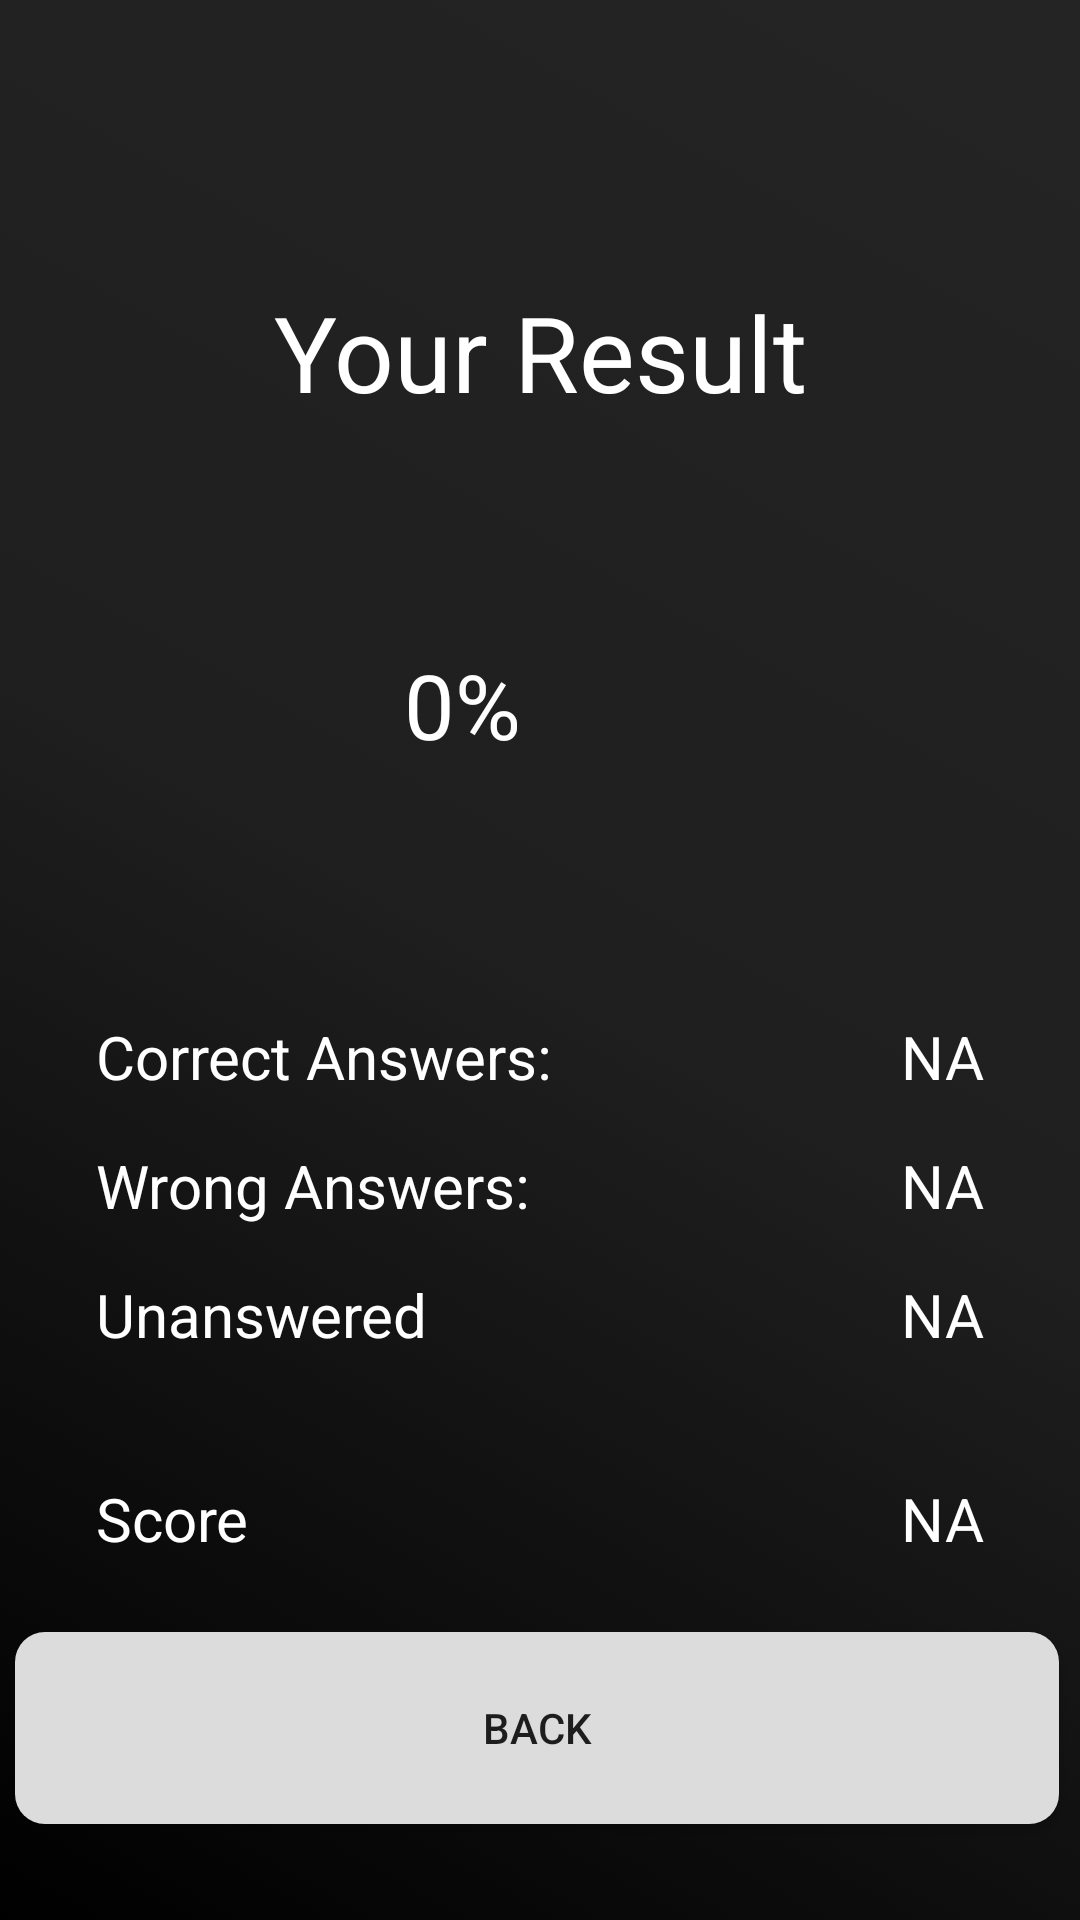

Layout XML and referenced resources for this Android screen:
<!-- AndroidManifest.xml: application theme Theme.Bilderraetsel -->
<!-- res/layout/fragment_round_stats.xml -->
<?xml version="1.0" encoding="utf-8"?>
<androidx.constraintlayout.widget.ConstraintLayout xmlns:android="http://schemas.android.com/apk/res/android"
    xmlns:app="http://schemas.android.com/apk/res-auto"
    xmlns:tools="http://schemas.android.com/tools"
    android:layout_width="match_parent"
    android:layout_height="match_parent"
    android:background="@drawable/background_color"
    tools:context=".RoundStatsFragment"
    android:paddingTop="90dp">


    <TextView
        android:id="@+id/Result"
        android:layout_width="wrap_content"
        android:layout_height="wrap_content"
        android:layout_marginTop="4dp"
        android:text="Your Result"
        android:textColor="@color/colorWhite"
        android:textSize="35sp"
        app:layout_constraintEnd_toEndOf="parent"
        app:layout_constraintStart_toStartOf="parent"
        app:layout_constraintTop_toTopOf="parent"
        tools:ignore="MissingConstraints" />

    <ProgressBar
        android:id="@+id/round_progress_bar"
        style="@style/Widget.AppCompat.ProgressBar.Horizontal"
        android:layout_width="167dp"
        android:layout_height="146dp"
        android:layout_marginTop="28dp"
        android:layout_marginEnd="124dp"
        android:layout_marginBottom="20dp"
        android:indeterminate="false"
        android:progressDrawable="@drawable/round_progress_bar"
        app:layout_constraintEnd_toEndOf="parent"
        app:layout_constraintHorizontal_bias="0.855"
        app:layout_constraintTop_toBottomOf="@+id/Result"
        app:layout_constraintVertical_bias="0.392" />

    <TextView
        android:id="@+id/timer"
        android:layout_width="84dp"
        android:layout_height="69dp"
        android:text="0%"
        android:textAlignment="center"
        android:textColor="#FFFFFF"
        android:textSize="30sp"
        app:layout_constraintBottom_toBottomOf="@+id/round_progress_bar"
        app:layout_constraintEnd_toEndOf="@+id/round_progress_bar"
        app:layout_constraintHorizontal_bias="0.518"
        app:layout_constraintStart_toStartOf="@+id/round_progress_bar"
        app:layout_constraintTop_toTopOf="@+id/round_progress_bar"
        app:layout_constraintVertical_bias="0.597" />

    <TextView
        android:id="@+id/correct"
        android:layout_width="wrap_content"
        android:layout_height="wrap_content"
        android:layout_marginStart="32dp"
        android:layout_marginTop="24dp"
        android:text="Correct Answers:"
        android:textColor="@color/colorWhite"
        android:textSize="20sp"
        app:layout_constraintStart_toStartOf="parent"
        app:layout_constraintTop_toBottomOf="@+id/round_progress_bar" />

    <TextView
        android:id="@+id/wrong"
        android:layout_width="wrap_content"
        android:layout_height="wrap_content"
        android:layout_marginStart="32dp"
        android:layout_marginTop="16dp"
        android:text="Wrong Answers:"
        android:textColor="@color/colorWhite"
        android:textSize="20sp"
        app:layout_constraintStart_toStartOf="parent"
        app:layout_constraintTop_toBottomOf="@+id/correct" />

    <TextView
        android:id="@+id/unanswered"
        android:layout_width="194dp"
        android:layout_height="52dp"
        android:layout_marginStart="32dp"
        android:layout_marginTop="16dp"
        android:text="Unanswered"
        android:textColor="@color/colorWhite"
        android:textSize="20dp"
        app:layout_constraintStart_toStartOf="parent"
        app:layout_constraintTop_toBottomOf="@+id/wrong" />

    <TextView
        android:id="@+id/score"
        android:layout_width="112dp"
        android:layout_height="0dp"
        android:layout_marginStart="32dp"
        android:layout_marginTop="16dp"
        android:text="Score"
        android:textColor="@color/colorWhite"
        android:textSize="20sp"
        app:layout_constraintStart_toStartOf="parent"
        app:layout_constraintTop_toBottomOf="@+id/unanswered" />


    <TextView
        android:id="@+id/correct_text"
        android:layout_width="wrap_content"
        android:layout_height="wrap_content"
        android:layout_marginEnd="32dp"
        android:text="NA"
        android:textColor="@color/colorWhite"
        android:textSize="20sp"
        app:layout_constraintEnd_toEndOf="parent"
        app:layout_constraintTop_toTopOf="@+id/correct" />

    <TextView
        android:id="@+id/wrong_text"
        android:layout_width="wrap_content"
        android:layout_height="wrap_content"
        android:layout_marginEnd="32dp"
        android:text="NA"
        android:textColor="@color/colorWhite"
        android:textSize="20sp"
        app:layout_constraintEnd_toEndOf="parent"
        app:layout_constraintTop_toTopOf="@+id/wrong" />

    <TextView
        android:id="@+id/unanswered_text"
        android:layout_width="wrap_content"
        android:layout_height="wrap_content"
        android:layout_marginEnd="32dp"
        android:text="NA"
        android:textColor="@color/colorWhite"
        android:textSize="20sp"
        app:layout_constraintEnd_toEndOf="parent"
        app:layout_constraintTop_toTopOf="@+id/unanswered" />

    <TextView
        android:id="@+id/score_text"
        android:layout_width="wrap_content"
        android:layout_height="wrap_content"
        android:layout_marginEnd="32dp"
        android:text="NA"
        android:textColor="@color/colorWhite"
        android:textSize="20sp"
        app:layout_constraintEnd_toEndOf="parent"
        app:layout_constraintTop_toTopOf="@+id/score" />



    <Button
        android:id="@+id/back_to_module_btn"
        android:layout_width="348dp"
        android:layout_height="64dp"
        android:layout_marginBottom="32dp"
        android:background="@drawable/button_corner"
        android:text="Back"
        app:layout_constraintBottom_toBottomOf="parent"
        app:layout_constraintEnd_toEndOf="parent"
        app:layout_constraintHorizontal_bias="0.404"
        app:layout_constraintStart_toStartOf="parent" />
</androidx.constraintlayout.widget.ConstraintLayout>
<!-- resources referenced by this layout -->
<resources>
  <color name="colorWhite">#FFFFFF</color>
  <!-- drawable background_color (drawable) -->
  <?xml version="1.0" encoding="utf-8"?>
  <selector xmlns:android="http://schemas.android.com/apk/res/android">
      <item>
          <shape>
              <gradient
                  android:startColor="#000000"
                  android:centerColor="#201F1F"
                  android:endColor="#252424"
                  android:angle="45"/>
          </shape>
      </item>
  </selector>
  <!-- drawable button_corner (drawable) -->
  <?xml version="1.0" encoding="utf-8"?>
  <shape xmlns:android="http://schemas.android.com/apk/res/android"
      android:shape="rectangle" android:padding="10dp">
      <solid android:color="#DDDCDC"/>
      <corners android:radius="10dp"/>
  </shape>
  <!-- drawable round_progress_bar (drawable) -->
  <?xml version="1.0" encoding="utf-8"?>
  <rotate xmlns:android="http://schemas.android.com/apk/res/android"
      android:fromDegrees="270"
      android:toDegrees="270">
      <shape
          android:innerRadiusRatio="2.5"
          android:shape="ring"
          android:thickness="6dp"
          android:useLevel="true">
          <gradient
              android:angle="0"
              android:endColor="@color/colorRed"
              android:startColor="@color/colorRed"
              android:type="sweep"
              android:useLevel="false" />
      </shape>
  </rotate>
  <style name="Theme.Bilderraetsel" parent="Theme.AppCompat.Light.NoActionBar">
  
          <item name="colorPrimary">@color/colorGreen</item>
          <item name="colorPrimaryDark">@color/colorPrimaryDark</item>
          <item name="colorAccent">@color/colorRed</item>
          <item name="android:windowTranslucentStatus">true</item>
      </style>
  <color name="colorRed">#CD0A0A</color>
  <color name="colorGreen">#30FF00</color>
  <!-- not gathered from this repository: default colours our renderer supplied (Android Studio template values) -->
  <color name="colorPrimaryDark">#FF3700B3</color>
</resources>
